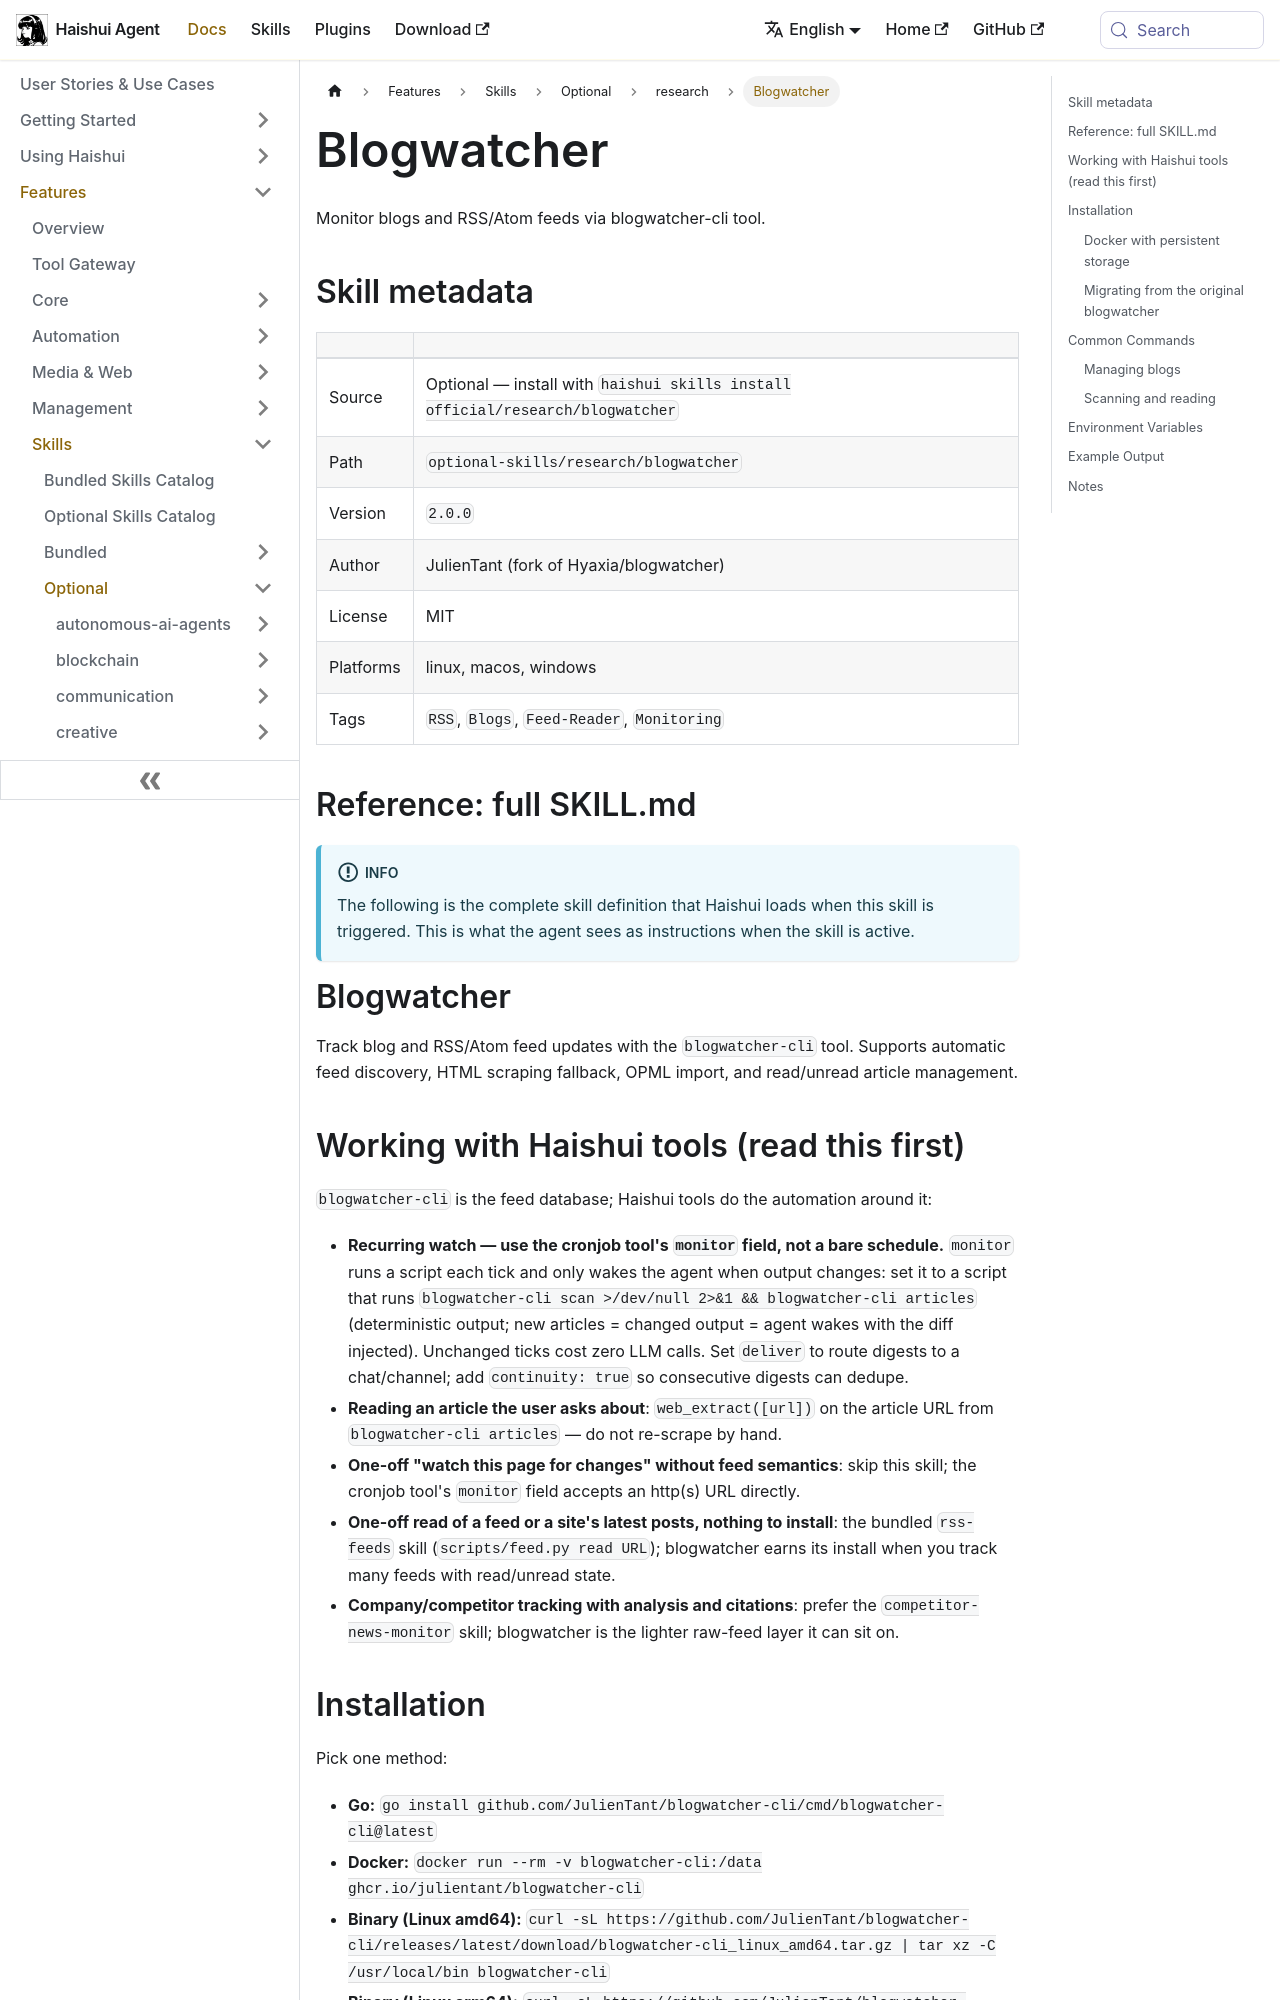

repository: aiqinghaiwork163/haishui-agent · page: docs/user-guide/skills/optional/research/research-blogwatcher/index.html · generator: docusaurus

---
title: "Blogwatcher — Monitor blogs and RSS/Atom feeds via blogwatcher-cli tool"
sidebar_label: "Blogwatcher"
description: "Monitor blogs and RSS/Atom feeds via blogwatcher-cli tool"
---

{/* This page is auto-generated from the skill's SKILL.md by website/scripts/generate-skill-docs.py. Edit the source SKILL.md, not this page. */}

# Blogwatcher

Monitor blogs and RSS/Atom feeds via blogwatcher-cli tool.

## Skill metadata

| | |
|---|---|
| Source | Optional — install with `haishui skills install official/research/blogwatcher` |
| Path | `optional-skills/research/blogwatcher` |
| Version | `2.0.0` |
| Author | JulienTant (fork of Hyaxia/blogwatcher) |
| License | MIT |
| Platforms | linux, macos, windows |
| Tags | `RSS`, `Blogs`, `Feed-Reader`, `Monitoring` |

## Reference: full SKILL.md

:::info
The following is the complete skill definition that Haishui loads when this skill is triggered. This is what the agent sees as instructions when the skill is active.
:::

# Blogwatcher

Track blog and RSS/Atom feed updates with the `blogwatcher-cli` tool. Supports automatic feed discovery, HTML scraping fallback, OPML import, and read/unread article management.
